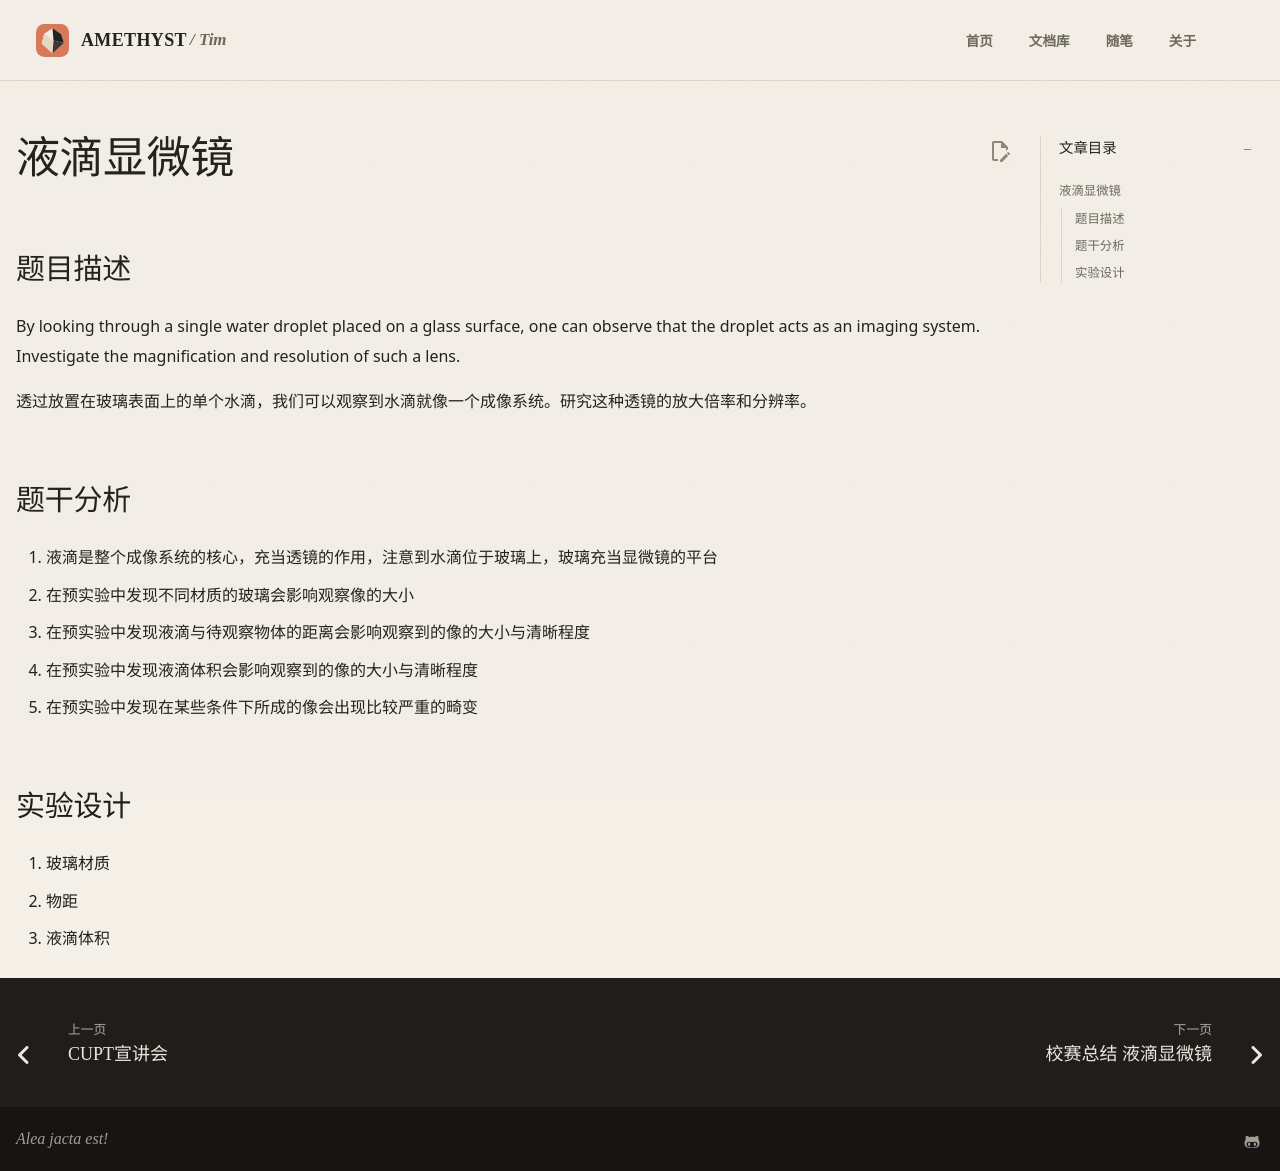

repository: AmethystTim/AmethystTim.github.io · page: 比赛/CUPT/液滴显微镜/index.html · generator: mkdocs

# 液滴显微镜

## 题目描述
By looking through a single water droplet placed on a glass surface, one can observe that the droplet acts as an imaging system. Investigate the magnification and resolution of such a lens.

透过放置在玻璃表面上的单个水滴，我们可以观察到水滴就像一个成像系统。研究这种透镜的放大倍率和分辨率。

## 题干分析

1. 液滴是整个成像系统的核心，充当透镜的作用，注意到水滴位于玻璃上，玻璃充当显微镜的平台
2. 在预实验中发现不同材质的玻璃会影响观察像的大小
3. 在预实验中发现液滴与待观察物体的距离会影响观察到的像的大小与清晰程度
4. 在预实验中发现液滴体积会影响观察到的像的大小与清晰程度
5. 在预实验中发现在某些条件下所成的像会出现比较严重的畸变

## 实验设计

1. 玻璃材质
2. 物距
3. 液滴体积
